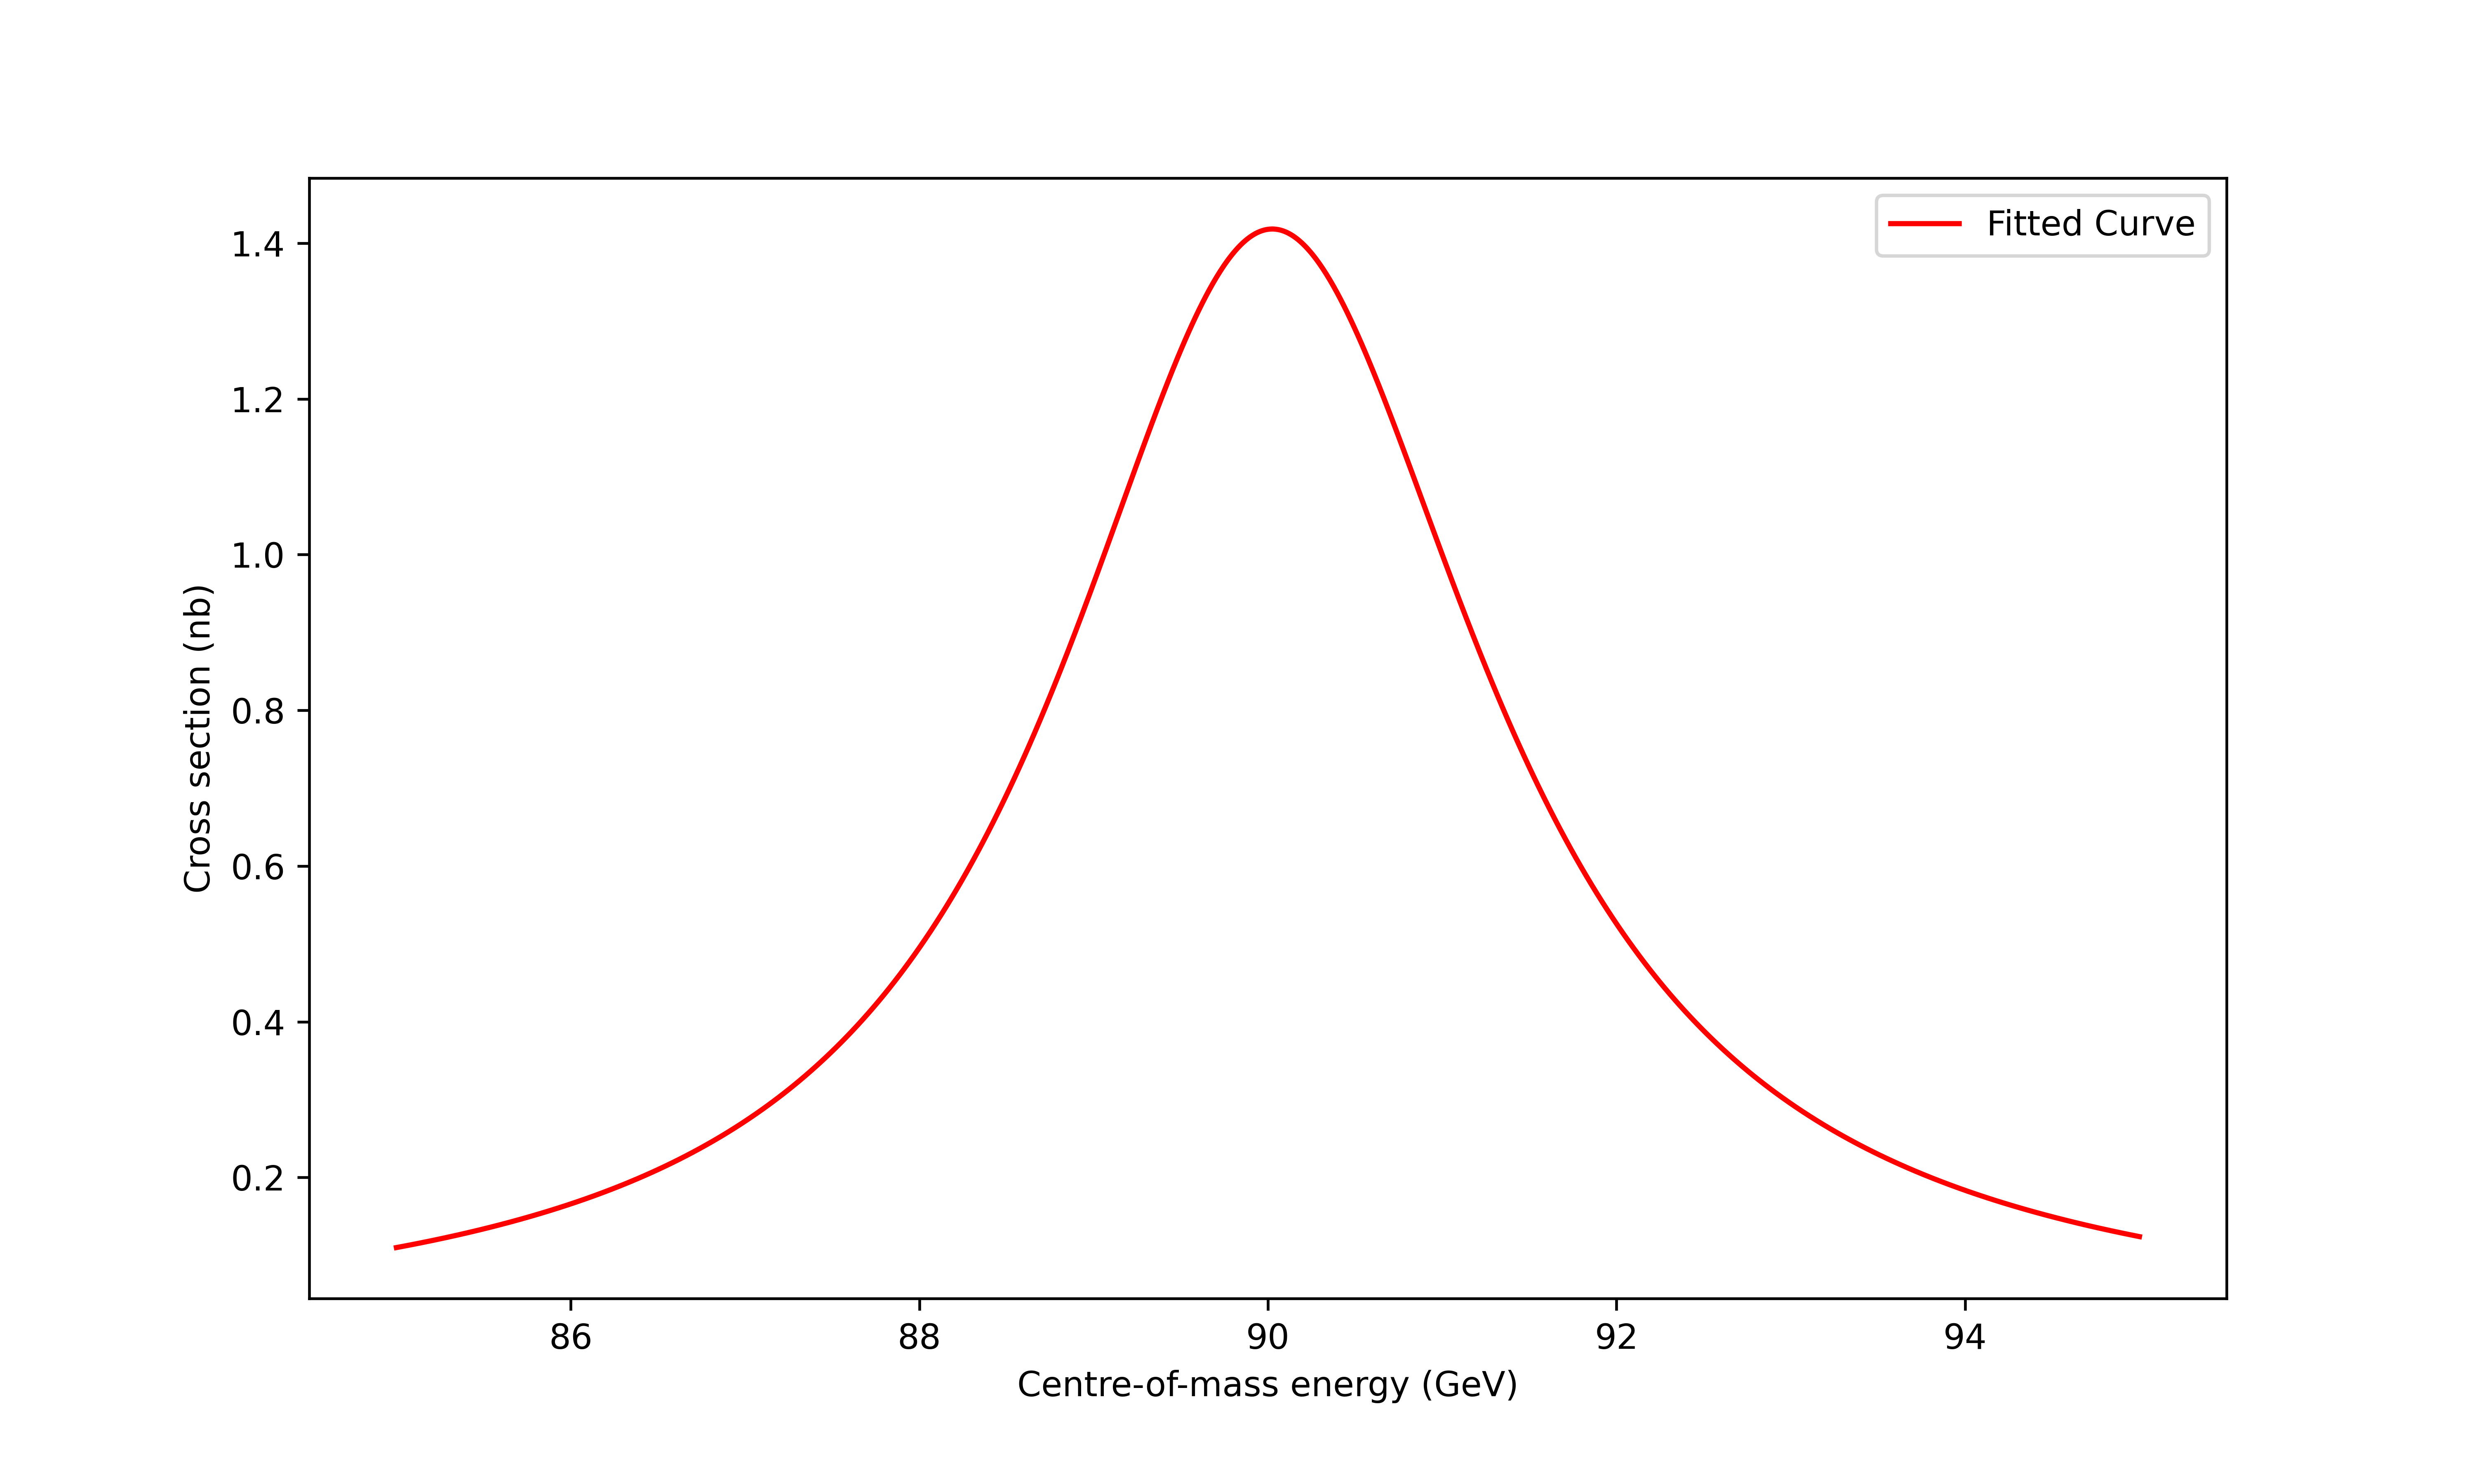

Python code for this plot:
# -*- coding: utf-8 -*-
"""
Created on Sun Dec 17 20:15:12 2023

@author: theob
"""
import numpy as np
import matplotlib.pyplot as plt

CONVERSION_FACTOR = 0.3894e6
GAMMA_EE = 83.91e-3


def model_function(energy, m_z, gamma_z, gamma_ee=GAMMA_EE):
    """
    Calculate the model prediction.

    Parameters
    ----------
    energy : numpy array
        Input values (center-of-mass energy).
    m_z : float
        Resonance mass parameter.
    gamma_z : float
        Resonance width parameter.
    gamma_ee : float, optional
        Electron coupling parameter (default is GAMMA_EE).

    Returns
    -------
    numpy array
        Model predictions.
    """
    sigma = CONVERSION_FACTOR * (12 * np.pi / m_z**2) * (energy**2 /
                                                         ((energy**2 - m_z**2)**2 + m_z**2 * gamma_z**2)) * gamma_ee**2
    return sigma


fig, ax = plt.subplots(figsize=(10, 6))


x_range = np.linspace(85, 95, 1000)
model_predictions = model_function(x_range, 90, 3)
ax.plot(x_range, model_predictions, label='Fitted Curve', color='red')
ax.legend()
ax.set_xlabel('Centre-of-mass energy (GeV)')
ax.set_ylabel('Cross section (nb)')
plt.savefig('model_function.png', dpi=600)
plt.show()
